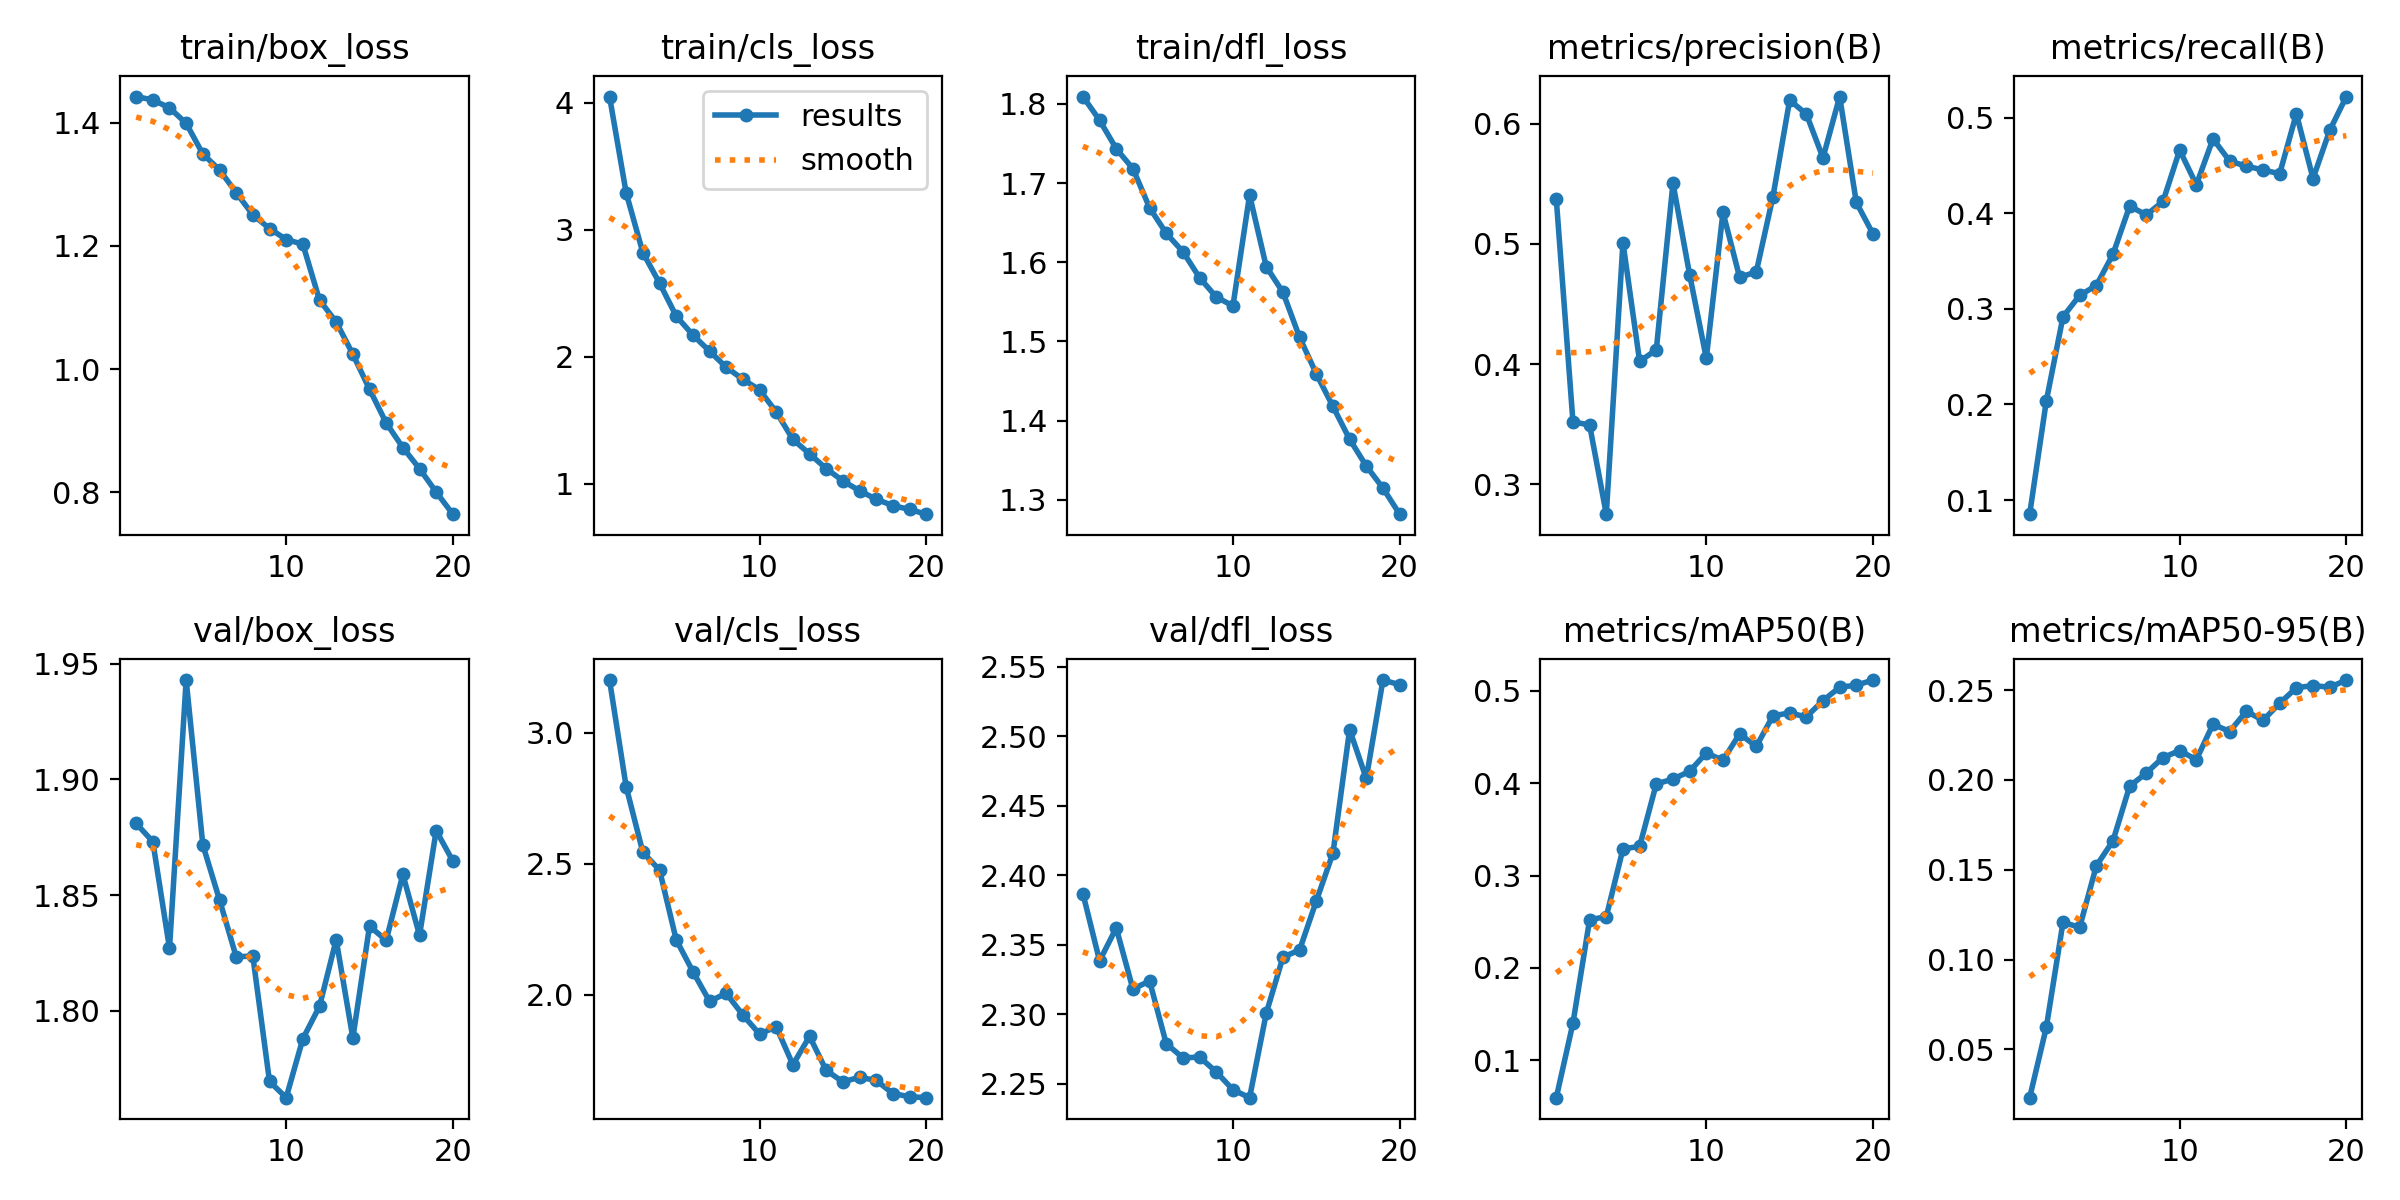

Source data for this figure (header and first rows):
epoch, time, train/box_loss, train/cls_loss, train/dfl_loss, metrics/precision(B), metrics/recall(B), metrics/mAP50(B), metrics/mAP50-95(B), val/box_loss, val/cls_loss, val/dfl_loss, lr/pg0, lr/pg1, lr/pg2
1, 87.98, 1.442, 4.049, 1.809, 0.5373, 0.08519, 0.05955, 0.02317, 1.881, 3.2, 2.387, 0.0001579, 0.0001579, 0.0001579
2, 167.9, 1.437, 3.289, 1.779, 0.352, 0.2037, 0.1401, 0.06236, 1.873, 2.793, 2.338, 0.0003009, 0.0003009, 0.0003009
3, 248.7, 1.424, 2.82, 1.743, 0.3493, 0.2916, 0.2521, 0.1207, 1.827, 2.544, 2.362, 0.0004282, 0.0004282, 0.0004282
4, 325.1, 1.399, 2.581, 1.718, 0.2752, 0.3141, 0.2555, 0.118, 1.943, 2.476, 2.318, 0.0004053, 0.0004053, 0.0004053
5, 409.1, 1.349, 2.321, 1.669, 0.501, 0.3243, 0.3287, 0.1522, 1.872, 2.21, 2.324, 0.0003818, 0.0003818, 0.0003818
6, 486, 1.323, 2.172, 1.637, 0.4022, 0.3572, 0.3316, 0.1662, 1.848, 2.089, 2.279, 0.0003582, 0.0003582, 0.0003582
7, 564.3, 1.286, 2.045, 1.613, 0.4118, 0.4074, 0.3992, 0.1966, 1.823, 1.976, 2.269, 0.0003346, 0.0003346, 0.0003346
8, 648.7, 1.25, 1.919, 1.58, 0.5504, 0.3982, 0.4044, 0.2039, 1.824, 2.006, 2.269, 0.0003111, 0.0003111, 0.0003111
9, 727.3, 1.228, 1.824, 1.556, 0.4743, 0.4123, 0.4128, 0.2125, 1.769, 1.924, 2.259, 0.0002875, 0.0002875, 0.0002875
10, 805.7, 1.21, 1.741, 1.545, 0.4049, 0.466, 0.4327, 0.2163, 1.762, 1.851, 2.246, 0.0002639, 0.0002639, 0.0002639
11, 885.3, 1.203, 1.566, 1.685, 0.5262, 0.4297, 0.4248, 0.2113, 1.788, 1.879, 2.24, 0.0002404, 0.0002404, 0.0002404
12, 961.1, 1.112, 1.351, 1.594, 0.4721, 0.4778, 0.4533, 0.231, 1.802, 1.734, 2.301, 0.0002168, 0.0002168, 0.0002168
13, 1037, 1.077, 1.237, 1.562, 0.4768, 0.4545, 0.4397, 0.227, 1.831, 1.842, 2.341, 0.0001933, 0.0001933, 0.0001933
14, 1119, 1.024, 1.121, 1.505, 0.5393, 0.4493, 0.473, 0.2382, 1.788, 1.712, 2.346, 0.0001697, 0.0001697, 0.0001697
15, 1196, 0.9674, 1.024, 1.459, 0.6194, 0.4452, 0.4759, 0.2332, 1.837, 1.669, 2.381, 0.0001461, 0.0001461, 0.0001461
16, 1272, 0.9128, 0.9465, 1.418, 0.608, 0.4413, 0.4717, 0.2427, 1.83, 1.686, 2.416, 0.0001226, 0.0001226, 0.0001226
17, 1352, 0.8728, 0.8803, 1.377, 0.5715, 0.504, 0.4893, 0.2513, 1.859, 1.674, 2.505, 9.9008e-05, 9.9008e-05, 9.9008e-05
18, 1427, 0.8386, 0.8299, 1.343, 0.6225, 0.4363, 0.5038, 0.2526, 1.833, 1.624, 2.47, 7.5446e-05, 7.5446e-05, 7.5446e-05
19, 1502, 0.8005, 0.7996, 1.315, 0.5344, 0.4866, 0.506, 0.2516, 1.878, 1.612, 2.54, 5.1884e-05, 5.1884e-05, 5.1884e-05
20, 1583, 0.7648, 0.7625, 1.282, 0.5082, 0.522, 0.5116, 0.2556, 1.865, 1.609, 2.537, 2.8322e-05, 2.8322e-05, 2.8322e-05
